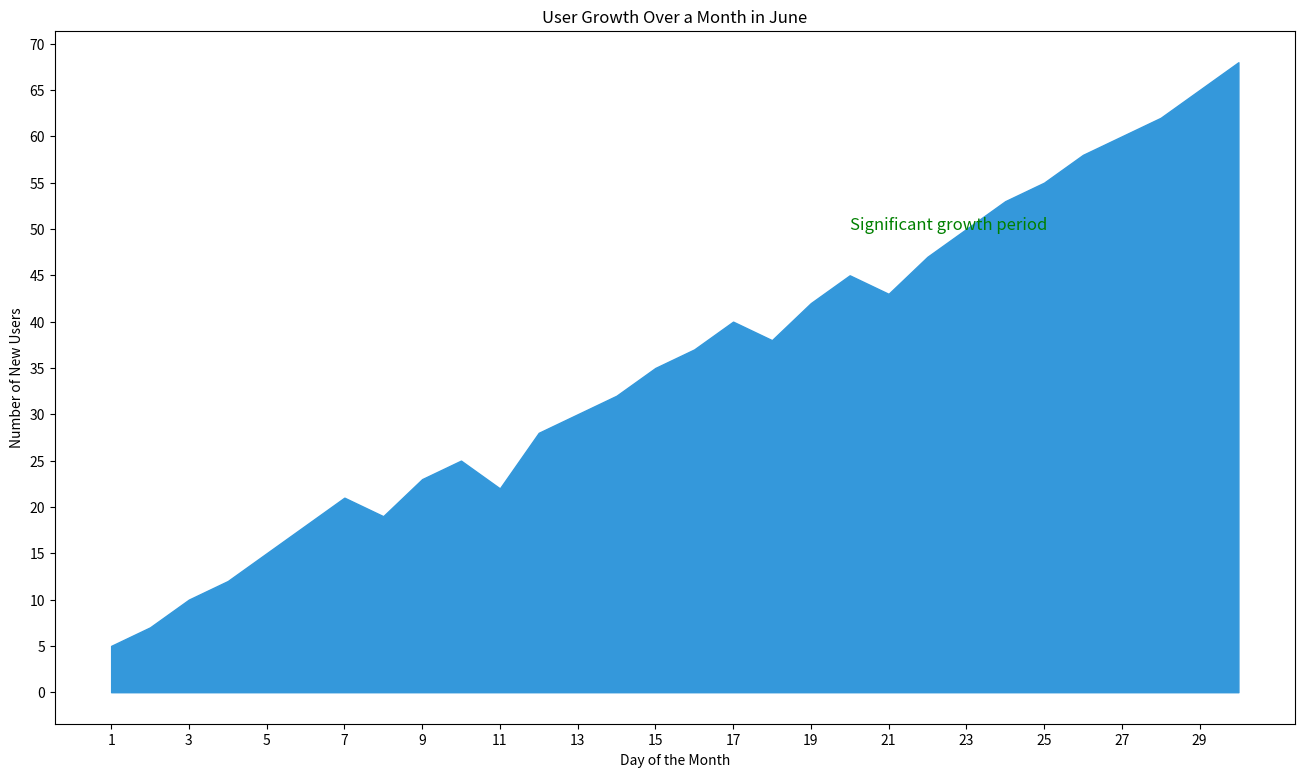

This figure's Python source:

import matplotlib.pyplot as plt

days = list(range(1, 31))
number_of_new_users = [
    5, 7, 10, 12, 15, 18, 21, 19, 23, 25, 22, 28, 30, 32, 35, 37, 40, 38, 42, 45,
    43, 47, 50, 53, 55, 58, 60, 62, 65, 68
]

plt.figure(figsize=(16, 9))
plt.fill_between(days, number_of_new_users, color="#3498DB")

plt.title("User Growth Over a Month in June")
plt.xlabel("Day of the Month")
plt.ylabel("Number of New Users")
plt.xticks(range(1, 31, 2))
plt.yticks(range(0, 71, 5))

plt.text(20, 50, "Significant growth period", fontsize=12, color='green')

plt.show()
